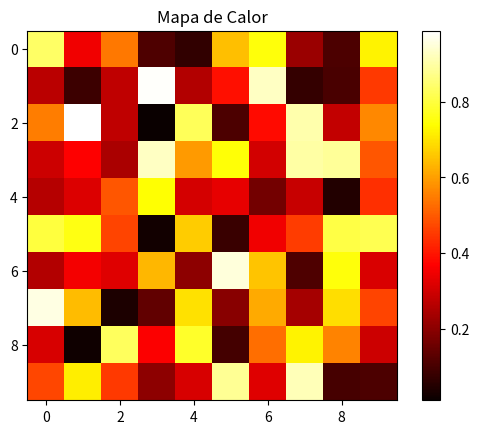

This chart was generated by the following Python code:
import matplotlib.pyplot as plt
import numpy as np

# Datos
matriz = np.random.rand(10, 10)

# Crear el mapa de calor
plt.imshow(matriz, cmap='hot', interpolation='nearest')

# Agregar barra de color
plt.colorbar()

# Agregar título
plt.title('Mapa de Calor')

# Mostrar la gráfica
plt.show()
